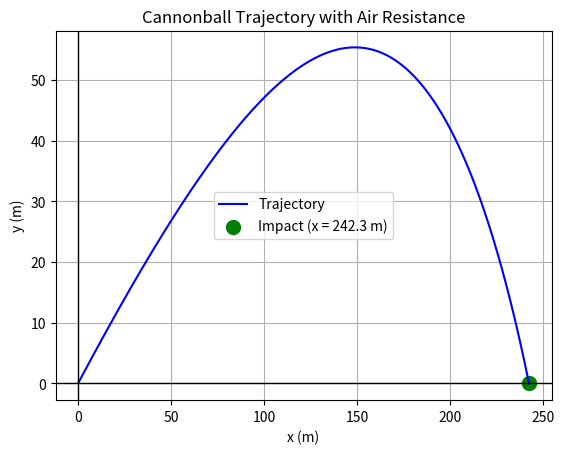

Reproduce this figure in Python. (Note: this script raises an exception after producing the figure.)
#Question 2 (1)
#Projectile motion including air resistance

import numpy as np
import matplotlib.pyplot as plt

g=9.81                  #Accelerationduetogravity(m/s²)
m=1.0                   #Massofcannonball(kg)
R=0.08                  #Radiusofcannonball(m)
rho=1.22                #Densityofair(kg/m³)
C=0.47                  #Dragcoefficientforsphere
v0=100                  #Initialvelocity(m/s)
theta=np.radians(30)    #Launchangle(30degrees)

#Initialconditions
x0,y0=0,0    
vx0=v0*np.cos(theta)
vy0=v0*np.sin(theta)
t0,tn,h=0,20,0.0001

#Equationsofmotion
def fx(t,x,y,vx,vy):
    return vx

def fy(t,x,y,vx,vy):
    return vy

def fvx(t,x,y,vx,vy):
    v=np.sqrt(vx**2+vy**2)
    return -(np.pi*R**2*rho*C)/(2*m)*vx*v

def fvy(t,x,y,vx,vy):
    v=np.sqrt(vx**2+vy**2)
    return -g-(np.pi*R**2*rho*C)/(2*m)*vy*v

def RK4(funcs,t0,u0,tn,h):
    steps=int((tn-t0)/h)+2      #2 is used just as buffer
    T=np.zeros(steps)
    R=np.zeros((steps,len(u0)))
    R[0]=u0
    for i in range(len(T)-1):
        t,u=T[i],R[i]
        k1=h*np.array([f(t,*u) for f in funcs])
        k2=h*np.array([f(t+h/2,*(u+k1/2)) for f in funcs])
        k3=h*np.array([f(t+h/2,*(u+k2/2)) for f in funcs])
        k4=h*np.array([f(t+h,*(u+k3)) for f in funcs])
        R[i+1]=u+(k1+2*k2+2*k3+k4)/6
        T[i+1]=t+h
        if R[i+1,1]<=0:
            break
    T=T[0:i+1]
    R=R[0:i+1,:]
    return T,R[:,0],R[:,1],R[:,2],R[:,3]

functions=[fx,fy,fvx,fvy]
T,X,Y,Vx,Vy=RK4(functions,t0,[x0,y0,vx0,vy0],tn,h)
distance=X[-1]

print('Distance traveled horizontally is :',distance,'m')

plt.plot(X,Y,'b-',label='Trajectory')
plt.scatter(X[-1],Y[-1],color='green',s=100,label='Impact (x = {:0.1f} m)'.format(X[-1]))
plt.xlabel('x (m)')
plt.ylabel('y (m)')
plt.title('Cannonball Trajectory with Air Resistance')
plt.axhline(color='black',linewidth=1)
plt.axvline(color='black',linewidth=1)
plt.legend()
plt.grid()
plt.savefig('/home/<user>/Desktop/GitHub/Computational-Physics-PG/Assignments/Assignment Lab 09/Python Files/Q2_1_Trajectory.png')
plt.show()
